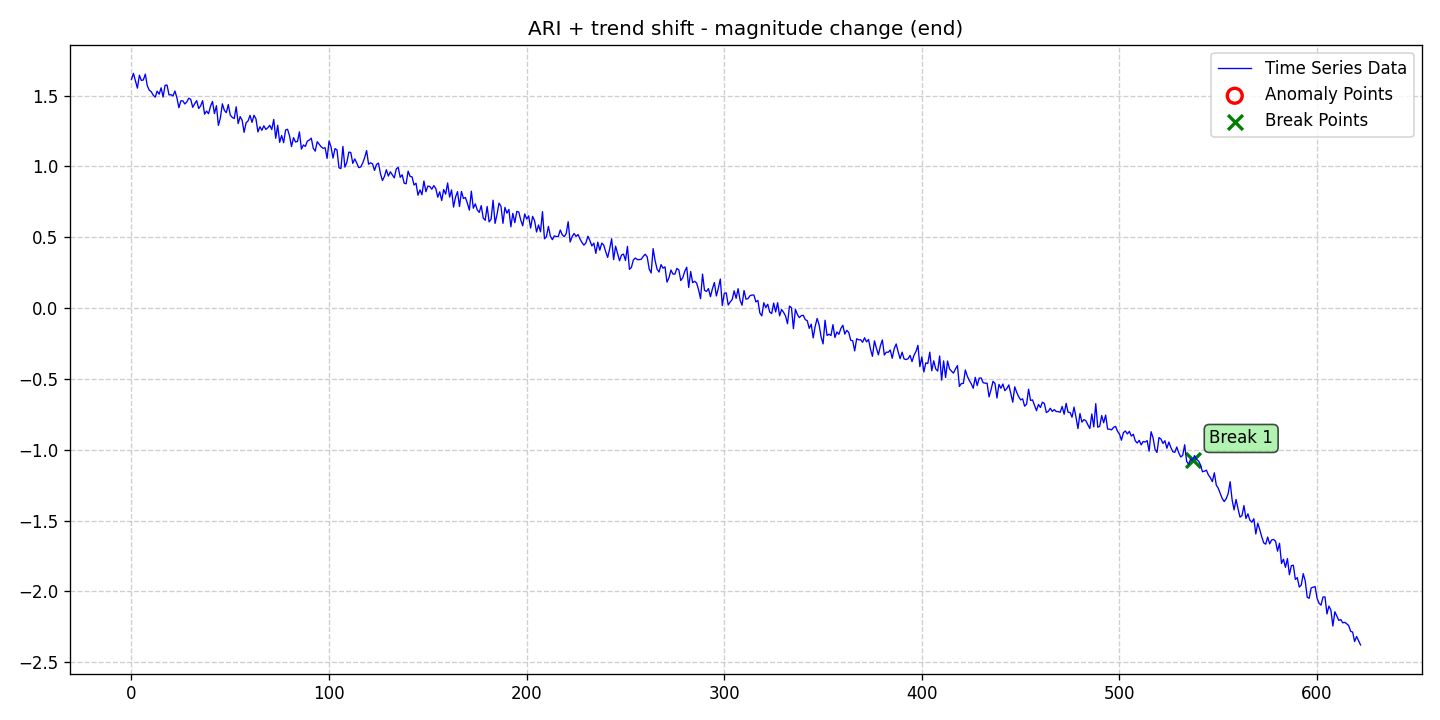

Source data for this figure (header and first rows):
date, data, stationary, det_lin_up, det_lin_down, det_quad, det_cubic, det_exp, det_damped, stoc_trend, volatility, single_seas, multiple_seas, point_anom_single, point_anom_multi, collect_anom, context_anom, mean_shift, var_shift, trend_shift, point_anom_count, point_anom_location, point_anom_point, collect_anom_count
2020-01-01, 1.615, 0, 0, 0, 0, 0, 0, 0, 1, 0, 0, 0, 0, 0, 0, 0, 0, 0, 1, 0, none, , 0
2020-01-02, 1.657, 0, 0, 0, 0, 0, 0, 0, 1, 0, 0, 0, 0, 0, 0, 0, 0, 0, 1, 0, none, , 0
2020-01-03, 1.604, 0, 0, 0, 0, 0, 0, 0, 1, 0, 0, 0, 0, 0, 0, 0, 0, 0, 1, 0, none, , 0
2020-01-04, 1.552, 0, 0, 0, 0, 0, 0, 0, 1, 0, 0, 0, 0, 0, 0, 0, 0, 0, 1, 0, none, , 0
2020-01-05, 1.644, 0, 0, 0, 0, 0, 0, 0, 1, 0, 0, 0, 0, 0, 0, 0, 0, 0, 1, 0, none, , 0
2020-01-06, 1.607, 0, 0, 0, 0, 0, 0, 0, 1, 0, 0, 0, 0, 0, 0, 0, 0, 0, 1, 0, none, , 0
2020-01-07, 1.61, 0, 0, 0, 0, 0, 0, 0, 1, 0, 0, 0, 0, 0, 0, 0, 0, 0, 1, 0, none, , 0
2020-01-08, 1.651, 0, 0, 0, 0, 0, 0, 0, 1, 0, 0, 0, 0, 0, 0, 0, 0, 0, 1, 0, none, , 0
2020-01-09, 1.57, 0, 0, 0, 0, 0, 0, 0, 1, 0, 0, 0, 0, 0, 0, 0, 0, 0, 1, 0, none, , 0
2020-01-10, 1.538, 0, 0, 0, 0, 0, 0, 0, 1, 0, 0, 0, 0, 0, 0, 0, 0, 0, 1, 0, none, , 0
2020-01-11, 1.527, 0, 0, 0, 0, 0, 0, 0, 1, 0, 0, 0, 0, 0, 0, 0, 0, 0, 1, 0, none, , 0
2020-01-12, 1.503, 0, 0, 0, 0, 0, 0, 0, 1, 0, 0, 0, 0, 0, 0, 0, 0, 0, 1, 0, none, , 0
2020-01-13, 1.489, 0, 0, 0, 0, 0, 0, 0, 1, 0, 0, 0, 0, 0, 0, 0, 0, 0, 1, 0, none, , 0
2020-01-14, 1.531, 0, 0, 0, 0, 0, 0, 0, 1, 0, 0, 0, 0, 0, 0, 0, 0, 0, 1, 0, none, , 0
2020-01-15, 1.51, 0, 0, 0, 0, 0, 0, 0, 1, 0, 0, 0, 0, 0, 0, 0, 0, 0, 1, 0, none, , 0
2020-01-16, 1.555, 0, 0, 0, 0, 0, 0, 0, 1, 0, 0, 0, 0, 0, 0, 0, 0, 0, 1, 0, none, , 0
2020-01-17, 1.49, 0, 0, 0, 0, 0, 0, 0, 1, 0, 0, 0, 0, 0, 0, 0, 0, 0, 1, 0, none, , 0
2020-01-18, 1.572, 0, 0, 0, 0, 0, 0, 0, 1, 0, 0, 0, 0, 0, 0, 0, 0, 0, 1, 0, none, , 0
2020-01-19, 1.574, 0, 0, 0, 0, 0, 0, 0, 1, 0, 0, 0, 0, 0, 0, 0, 0, 0, 1, 0, none, , 0
2020-01-20, 1.505, 0, 0, 0, 0, 0, 0, 0, 1, 0, 0, 0, 0, 0, 0, 0, 0, 0, 1, 0, none, , 0
2020-01-21, 1.506, 0, 0, 0, 0, 0, 0, 0, 1, 0, 0, 0, 0, 0, 0, 0, 0, 0, 1, 0, none, , 0
2020-01-22, 1.498, 0, 0, 0, 0, 0, 0, 0, 1, 0, 0, 0, 0, 0, 0, 0, 0, 0, 1, 0, none, , 0
2020-01-23, 1.532, 0, 0, 0, 0, 0, 0, 0, 1, 0, 0, 0, 0, 0, 0, 0, 0, 0, 1, 0, none, , 0
2020-01-24, 1.484, 0, 0, 0, 0, 0, 0, 0, 1, 0, 0, 0, 0, 0, 0, 0, 0, 0, 1, 0, none, , 0
2020-01-25, 1.414, 0, 0, 0, 0, 0, 0, 0, 1, 0, 0, 0, 0, 0, 0, 0, 0, 0, 1, 0, none, , 0
2020-01-26, 1.463, 0, 0, 0, 0, 0, 0, 0, 1, 0, 0, 0, 0, 0, 0, 0, 0, 0, 1, 0, none, , 0
2020-01-27, 1.463, 0, 0, 0, 0, 0, 0, 0, 1, 0, 0, 0, 0, 0, 0, 0, 0, 0, 1, 0, none, , 0
2020-01-28, 1.441, 0, 0, 0, 0, 0, 0, 0, 1, 0, 0, 0, 0, 0, 0, 0, 0, 0, 1, 0, none, , 0
2020-01-29, 1.455, 0, 0, 0, 0, 0, 0, 0, 1, 0, 0, 0, 0, 0, 0, 0, 0, 0, 1, 0, none, , 0
2020-01-30, 1.481, 0, 0, 0, 0, 0, 0, 0, 1, 0, 0, 0, 0, 0, 0, 0, 0, 0, 1, 0, none, , 0
2020-01-31, 1.473, 0, 0, 0, 0, 0, 0, 0, 1, 0, 0, 0, 0, 0, 0, 0, 0, 0, 1, 0, none, , 0
2020-02-01, 1.417, 0, 0, 0, 0, 0, 0, 0, 1, 0, 0, 0, 0, 0, 0, 0, 0, 0, 1, 0, none, , 0
2020-02-02, 1.443, 0, 0, 0, 0, 0, 0, 0, 1, 0, 0, 0, 0, 0, 0, 0, 0, 0, 1, 0, none, , 0
2020-02-03, 1.464, 0, 0, 0, 0, 0, 0, 0, 1, 0, 0, 0, 0, 0, 0, 0, 0, 0, 1, 0, none, , 0
2020-02-04, 1.409, 0, 0, 0, 0, 0, 0, 0, 1, 0, 0, 0, 0, 0, 0, 0, 0, 0, 1, 0, none, , 0
2020-02-05, 1.427, 0, 0, 0, 0, 0, 0, 0, 1, 0, 0, 0, 0, 0, 0, 0, 0, 0, 1, 0, none, , 0
2020-02-06, 1.464, 0, 0, 0, 0, 0, 0, 0, 1, 0, 0, 0, 0, 0, 0, 0, 0, 0, 1, 0, none, , 0
2020-02-07, 1.368, 0, 0, 0, 0, 0, 0, 0, 1, 0, 0, 0, 0, 0, 0, 0, 0, 0, 1, 0, none, , 0
2020-02-08, 1.391, 0, 0, 0, 0, 0, 0, 0, 1, 0, 0, 0, 0, 0, 0, 0, 0, 0, 1, 0, none, , 0
2020-02-09, 1.372, 0, 0, 0, 0, 0, 0, 0, 1, 0, 0, 0, 0, 0, 0, 0, 0, 0, 1, 0, none, , 0
2020-02-10, 1.424, 0, 0, 0, 0, 0, 0, 0, 1, 0, 0, 0, 0, 0, 0, 0, 0, 0, 1, 0, none, , 0
2020-02-11, 1.458, 0, 0, 0, 0, 0, 0, 0, 1, 0, 0, 0, 0, 0, 0, 0, 0, 0, 1, 0, none, , 0
2020-02-12, 1.373, 0, 0, 0, 0, 0, 0, 0, 1, 0, 0, 0, 0, 0, 0, 0, 0, 0, 1, 0, none, , 0
2020-02-13, 1.429, 0, 0, 0, 0, 0, 0, 0, 1, 0, 0, 0, 0, 0, 0, 0, 0, 0, 1, 0, none, , 0
2020-02-14, 1.29, 0, 0, 0, 0, 0, 0, 0, 1, 0, 0, 0, 0, 0, 0, 0, 0, 0, 1, 0, none, , 0
2020-02-15, 1.343, 0, 0, 0, 0, 0, 0, 0, 1, 0, 0, 0, 0, 0, 0, 0, 0, 0, 1, 0, none, , 0
2020-02-16, 1.442, 0, 0, 0, 0, 0, 0, 0, 1, 0, 0, 0, 0, 0, 0, 0, 0, 0, 1, 0, none, , 0
2020-02-17, 1.396, 0, 0, 0, 0, 0, 0, 0, 1, 0, 0, 0, 0, 0, 0, 0, 0, 0, 1, 0, none, , 0
2020-02-18, 1.379, 0, 0, 0, 0, 0, 0, 0, 1, 0, 0, 0, 0, 0, 0, 0, 0, 0, 1, 0, none, , 0
2020-02-19, 1.437, 0, 0, 0, 0, 0, 0, 0, 1, 0, 0, 0, 0, 0, 0, 0, 0, 0, 1, 0, none, , 0
2020-02-20, 1.362, 0, 0, 0, 0, 0, 0, 0, 1, 0, 0, 0, 0, 0, 0, 0, 0, 0, 1, 0, none, , 0
2020-02-21, 1.346, 0, 0, 0, 0, 0, 0, 0, 1, 0, 0, 0, 0, 0, 0, 0, 0, 0, 1, 0, none, , 0
2020-02-22, 1.338, 0, 0, 0, 0, 0, 0, 0, 1, 0, 0, 0, 0, 0, 0, 0, 0, 0, 1, 0, none, , 0
2020-02-23, 1.421, 0, 0, 0, 0, 0, 0, 0, 1, 0, 0, 0, 0, 0, 0, 0, 0, 0, 1, 0, none, , 0
2020-02-24, 1.302, 0, 0, 0, 0, 0, 0, 0, 1, 0, 0, 0, 0, 0, 0, 0, 0, 0, 1, 0, none, , 0
2020-02-25, 1.351, 0, 0, 0, 0, 0, 0, 0, 1, 0, 0, 0, 0, 0, 0, 0, 0, 0, 1, 0, none, , 0
2020-02-26, 1.326, 0, 0, 0, 0, 0, 0, 0, 1, 0, 0, 0, 0, 0, 0, 0, 0, 0, 1, 0, none, , 0
2020-02-27, 1.24, 0, 0, 0, 0, 0, 0, 0, 1, 0, 0, 0, 0, 0, 0, 0, 0, 0, 1, 0, none, , 0
2020-02-28, 1.308, 0, 0, 0, 0, 0, 0, 0, 1, 0, 0, 0, 0, 0, 0, 0, 0, 0, 1, 0, none, , 0
2020-02-29, 1.321, 0, 0, 0, 0, 0, 0, 0, 1, 0, 0, 0, 0, 0, 0, 0, 0, 0, 1, 0, none, , 0
... 563 more rows
